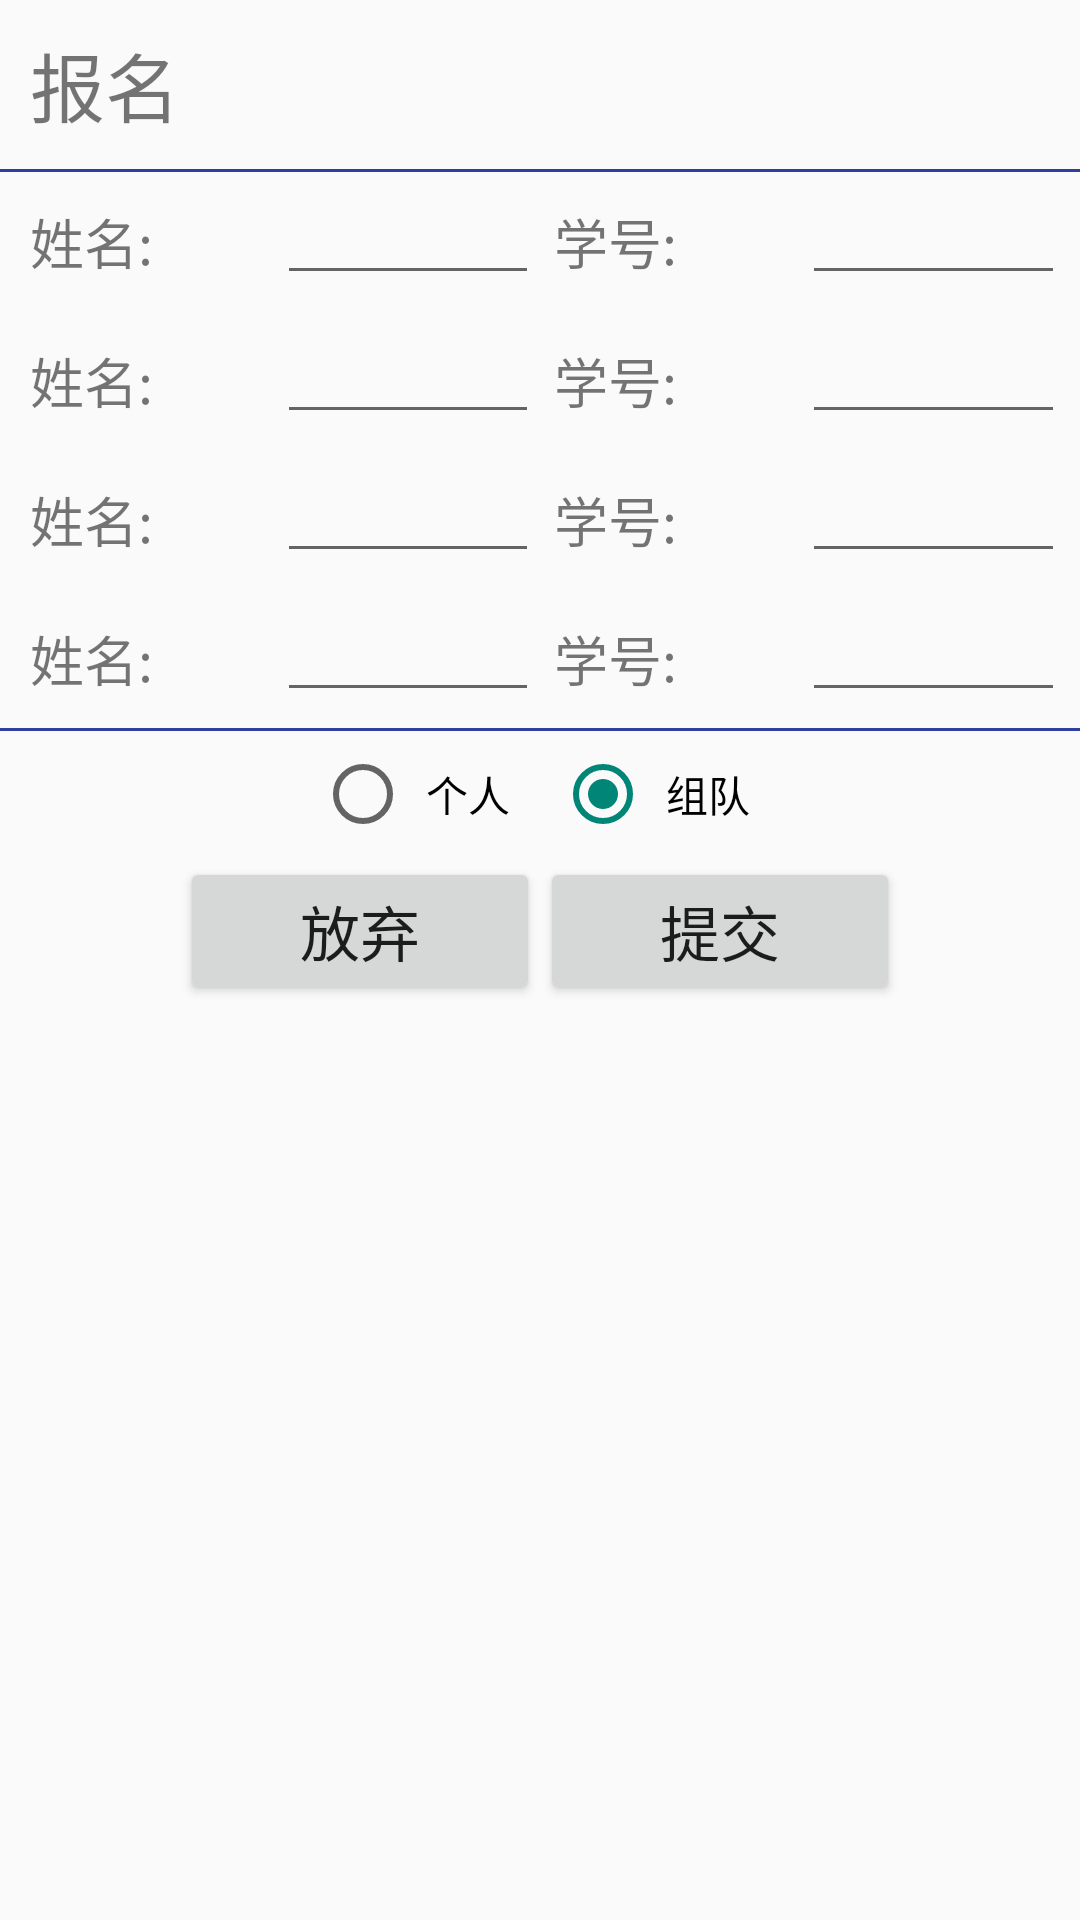

Android layout source for this screen:
<!-- AndroidManifest.xml: application theme Theme.AppCompat.Light -->
<!-- res/layout/signup_layout.xml -->
<?xml version="1.0" encoding="utf-8"?>
<TableLayout xmlns:android="http://schemas.android.com/apk/res/android"
    android:layout_width="match_parent"
    android:layout_height="wrap_content">

    <TableRow
        android:padding="5dp">
        <TextView
            android:layout_width="match_parent"
            android:layout_height="wrap_content"
            android:layout_gravity="left"
            android:text="报名"
            android:textSize="25dp"
            android:padding="5dp"
            android:textAlignment="center"/>
    </TableRow>
    <ImageView
        android:layout_height="1dp"
        android:background="@color/colorPrimaryDark"/>
    <TableRow
        android:id="@+id/stu1"
        android:padding="5dp"
        android:layout_width="match_parent">
        <TextView
            android:layout_weight="1"
            android:layout_width="0dp"
            android:padding="5dp"
            android:text="姓名: "
            android:textSize="18dp"/>
        <EditText
            android:layout_weight="1"
            android:id="@+id/name1"
            android:layout_width="0dp"
            android:padding="5dp"
            android:paddingLeft="0dp"
            android:textSize="18dp"/>
        <TextView
            android:layout_weight="1"
            android:layout_width="0dp"
            android:padding="5dp"
            android:text="学号: "
            android:textSize="18dp"/>
        <EditText
            android:layout_weight="1"
            android:id="@+id/num1"
            android:layout_width="0dp"
            android:padding="5dp"
            android:paddingLeft="0dp"
            android:textSize="18dp"/>
    </TableRow>

    <TableRow
        android:id="@+id/stu2"
        android:padding="5dp"
        android:layout_width="match_parent">
        <TextView
            android:layout_weight="1"
            android:layout_width="0dp"
            android:padding="5dp"
            android:text="姓名: "
            android:textSize="18dp"/>
        <EditText
            android:layout_weight="1"
            android:id="@+id/name2"
            android:layout_width="0dp"
            android:padding="5dp"
            android:paddingLeft="0dp"
            android:textSize="18dp"/>
        <TextView
            android:layout_weight="1"
            android:layout_width="0dp"
            android:padding="5dp"
            android:text="学号: "
            android:textSize="18dp"/>
        <EditText
            android:layout_weight="1"
            android:id="@+id/num2"
            android:layout_width="0dp"
            android:padding="5dp"
            android:paddingLeft="0dp"
            android:textSize="18dp"/>
    </TableRow>

    <TableRow
        android:layout_width="match_parent"
        android:id="@+id/stu3"
        android:padding="5dp">
        <TextView
            android:layout_weight="1"
            android:layout_width="0dp"
            android:padding="5dp"
            android:text="姓名: "
            android:textSize="18dp"/>
        <EditText
            android:layout_weight="1"
            android:id="@+id/name3"
            android:layout_width="0dp"
            android:padding="5dp"
            android:paddingLeft="0dp"
            android:textSize="18dp"/>
        <TextView
            android:layout_weight="1"
            android:layout_width="0dp"
            android:padding="5dp"
            android:text="学号: "
            android:textSize="18dp"/>
        <EditText
            android:layout_weight="1"
            android:id="@+id/num3"
            android:layout_width="0dp"
            android:padding="5dp"
            android:paddingLeft="0dp"
            android:textSize="18dp"/>
    </TableRow>
    <TableRow
        android:layout_width="match_parent"
        android:id="@+id/stu4"
        android:padding="5dp">
        <TextView
            android:layout_weight="1"
            android:layout_width="0dp"
            android:padding="5dp"
            android:text="姓名: "
            android:textSize="18dp"/>
        <EditText
            android:layout_weight="1"
            android:id="@+id/name4"
            android:layout_width="0dp"
            android:padding="5dp"
            android:paddingLeft="0dp"
            android:textSize="18dp"/>
        <TextView
            android:layout_weight="1"
            android:layout_width="0dp"
            android:padding="5dp"
            android:text="学号: "
            android:textSize="18dp"/>
        <EditText
            android:layout_weight="1"
            android:id="@+id/num4"
            android:layout_width="0dp"
            android:padding="5dp"
            android:paddingLeft="0dp"
            android:textSize="18dp"/>
    </TableRow>
    <ImageView
        android:layout_height="1dp"
        android:background="@color/colorPrimaryDark"/>
    <RadioGroup
        android:id="@+id/radio0"
        android:orientation="horizontal"
        android:gravity="center_horizontal">
        <RadioButton
            android:id="@+id/radio1"
            android:layout_width="wrap_content"
            android:layout_height="wrap_content"
            android:padding="5dp"
            android:layout_margin="5dp"
            android:text="个人"/>
        <RadioButton
            android:id="@+id/radio2"
            android:layout_width="wrap_content"
            android:layout_height="wrap_content"
            android:padding="5dp"
            android:layout_margin="5dp"
            android:checked="true"
            android:text="组队"/>
    </RadioGroup>
    <TableRow
        android:gravity="center_horizontal"
        android:layout_width="wrap_content">
        <Button
            android:id="@+id/dialog_btn1"
            android:layout_width="120dp"
            android:textSize="20dp"
            android:text="放弃"/>
        <Button
            android:id="@+id/dialog_btn2"
            android:layout_width="120dp"
            android:textSize="20dp"
            android:text="提交"/>
    </TableRow>
</TableLayout>
<!-- resources referenced by this layout -->
<resources>
  <color name="colorPrimaryDark">#303F9F</color>
</resources>
